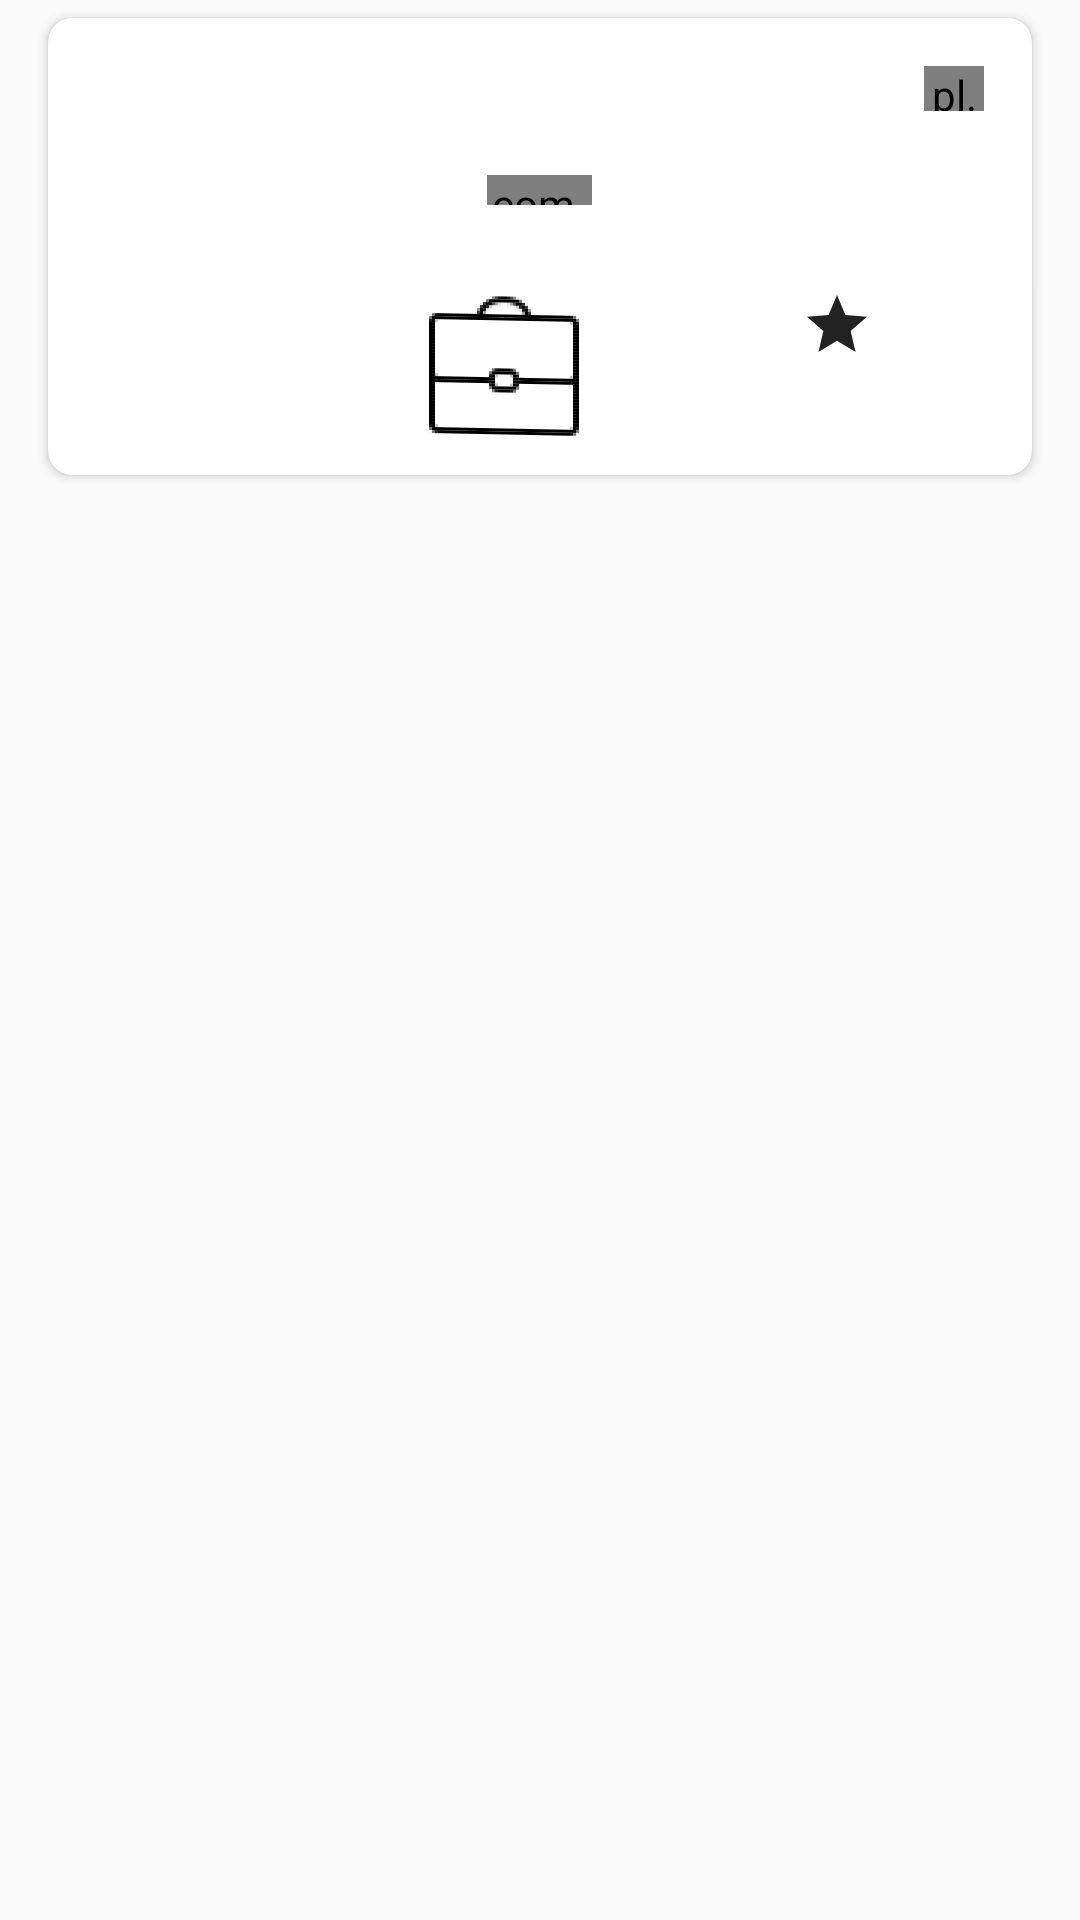

Write the Android layout XML for this screen, with the resource values it uses.
<!-- AndroidManifest.xml: application theme AppTheme -->
<!-- res/layout/nearby_stops_adapter.xml -->
<?xml version="1.0" encoding="utf-8"?>
<LinearLayout xmlns:android="http://schemas.android.com/apk/res/android"
    xmlns:app="http://schemas.android.com/apk/res-auto"
    android:orientation="vertical"
    android:layout_width="match_parent"
    android:layout_height="wrap_content">

    <androidx.cardview.widget.CardView
        android:layout_width="match_parent"
        android:layout_height="wrap_content"
        android:id="@+id/cardView"
       android:layout_marginLeft="16dp"
        android:layout_marginRight="16dp"
        android:layout_marginTop="6dp"
        android:layout_marginBottom="6dp"
        android:foreground="?android:attr/selectableItemBackground"
        android:background="@color/cardViewBG"
        app:cardCornerRadius="8dp"
        >

        <LinearLayout
            android:layout_width="match_parent"
            android:layout_height="wrap_content"
            android:id="@+id/cardViewLinearLayout"
            android:orientation="vertical">

            <RelativeLayout
                android:layout_width="match_parent"
                android:layout_height="wrap_content"
                android:orientation="horizontal"
                android:paddingTop="16dp"
                android:paddingLeft="16dp"
                android:paddingRight="16dp">

                <TextView
                    android:layout_width="wrap_content"
                    android:layout_height="wrap_content"
                    android:id="@+id/stationName"
                    android:layout_alignParentLeft="true"
                    android:layout_toLeftOf="@+id/gif"
                    android:textColor="@color/colorTextPrimary"
                    android:textSize="15sp"
                    android:layout_marginRight="16dp"
                    android:textStyle="normal"/>

                <pl.droidsonroids.gif.GifImageView
                    android:layout_width="20dp"
                    android:layout_height="15dp"
                    android:id="@+id/gif"
                    android:src="@drawable/walking_man_gif"
                    android:layout_toLeftOf="@+id/timeToTravel"
                    android:layout_marginLeft="10dp"/>

                <TextView
                    android:layout_width="wrap_content"
                    android:layout_height="wrap_content"
                    android:layout_alignParentRight="true"
                    android:id="@+id/timeToTravel"
                    />


                <com.tuyenmonkey.mkloader.MKLoader
                    android:layout_width="35dp"
                    android:layout_height="10dp"
                    android:id="@+id/progressBar"
                    android:layout_margin="16dp"
                    app:mk_color="@color/horizontal_line"
                    app:mk_type="Worm"
                    android:layout_below="@id/stationName"
                    android:layout_centerHorizontal="true"/>


                <LinearLayout
                    android:layout_width="match_parent"
                    android:layout_height="wrap_content"
                    android:id="@+id/linear_layout"
                    android:layout_below="@id/progressBar"
                    android:orientation="vertical"/>

                <LinearLayout
                    android:layout_width="match_parent"
                    android:layout_height="wrap_content"
                    android:orientation="horizontal"
                    android:layout_below="@id/linear_layout">

                    <ImageView
                        android:layout_width="wrap_content"
                        android:layout_height="wrap_content"
                        android:src="@drawable/home_unselected"
                        android:id="@+id/home_station"
                        android:layout_weight="1"
                        android:padding="12dp"
                        />

                    <ImageView
                        android:layout_width="wrap_content"
                        android:layout_height="wrap_content"
                        android:src="@drawable/work_unselected"
                        android:id="@+id/office_station"
                        android:layout_weight="1"
                        android:padding="12dp"
                        />

                    <ImageView
                        android:layout_width="wrap_content"
                        android:layout_height="wrap_content"
                        android:src="@drawable/favorite_fab"
                        android:id="@+id/favorite_station"
                        android:layout_weight="1"
                        android:padding="12dp"
                        />
                </LinearLayout>

            </RelativeLayout>


        </LinearLayout>

    </androidx.cardview.widget.CardView>

</LinearLayout>
<!-- resources referenced by this layout -->
<resources>
  <color name="cardViewBG">#F3F3F3</color>
  <color name="colorTextPrimary">#302F2F</color>
  <color name="horizontal_line">#979797</color>
  <!-- drawable favorite_fab (drawable) -->
  <vector xmlns:android="http://schemas.android.com/apk/res/android"
      android:width="24dp"
      android:height="24dp"
      android:viewportWidth="24"
      android:viewportHeight="24">
    <path
        android:pathData="M12,17.27L18.18,21L16.54,13.97L22,9.24L14.81,8.63L12,2L9.19,8.63L2,9.24L7.46,13.97L5.82,21L12,17.27Z"
        android:fillColor="#000000"
        android:fillAlpha="0.87"
        android:fillType="evenOdd"/>
  </vector>
  <!-- drawable walking_man_gif: gif bitmap (drawable, 4399 bytes) -->
  <!-- drawable work_unselected: vector/xml drawable (drawable, 59357 chars, omitted) -->
  <style name="AppTheme" parent="Theme.AppCompat.Light.DarkActionBar">
          
          <item name="colorPrimary">@color/colorPrimary</item>
          <item name="colorPrimaryDark">@color/colorPrimaryDark</item>
          <item name="colorAccent">@color/colorAccent</item>
          <item name="android:textColorPrimary">@color/primary_text_material_light</item>
          <item name="android:textColorSecondary">@color/secondary_text_material_light</item>
      </style>
  <color name="colorPrimary">#32AAA8</color>
  <color name="colorPrimaryDark">#2D9C9A</color>
  <color name="colorAccent">#AA2C72</color>
  <color name="primary_text_material_light">#302f2f</color>
  <color name="secondary_text_material_light">#716e73</color>
</resources>
